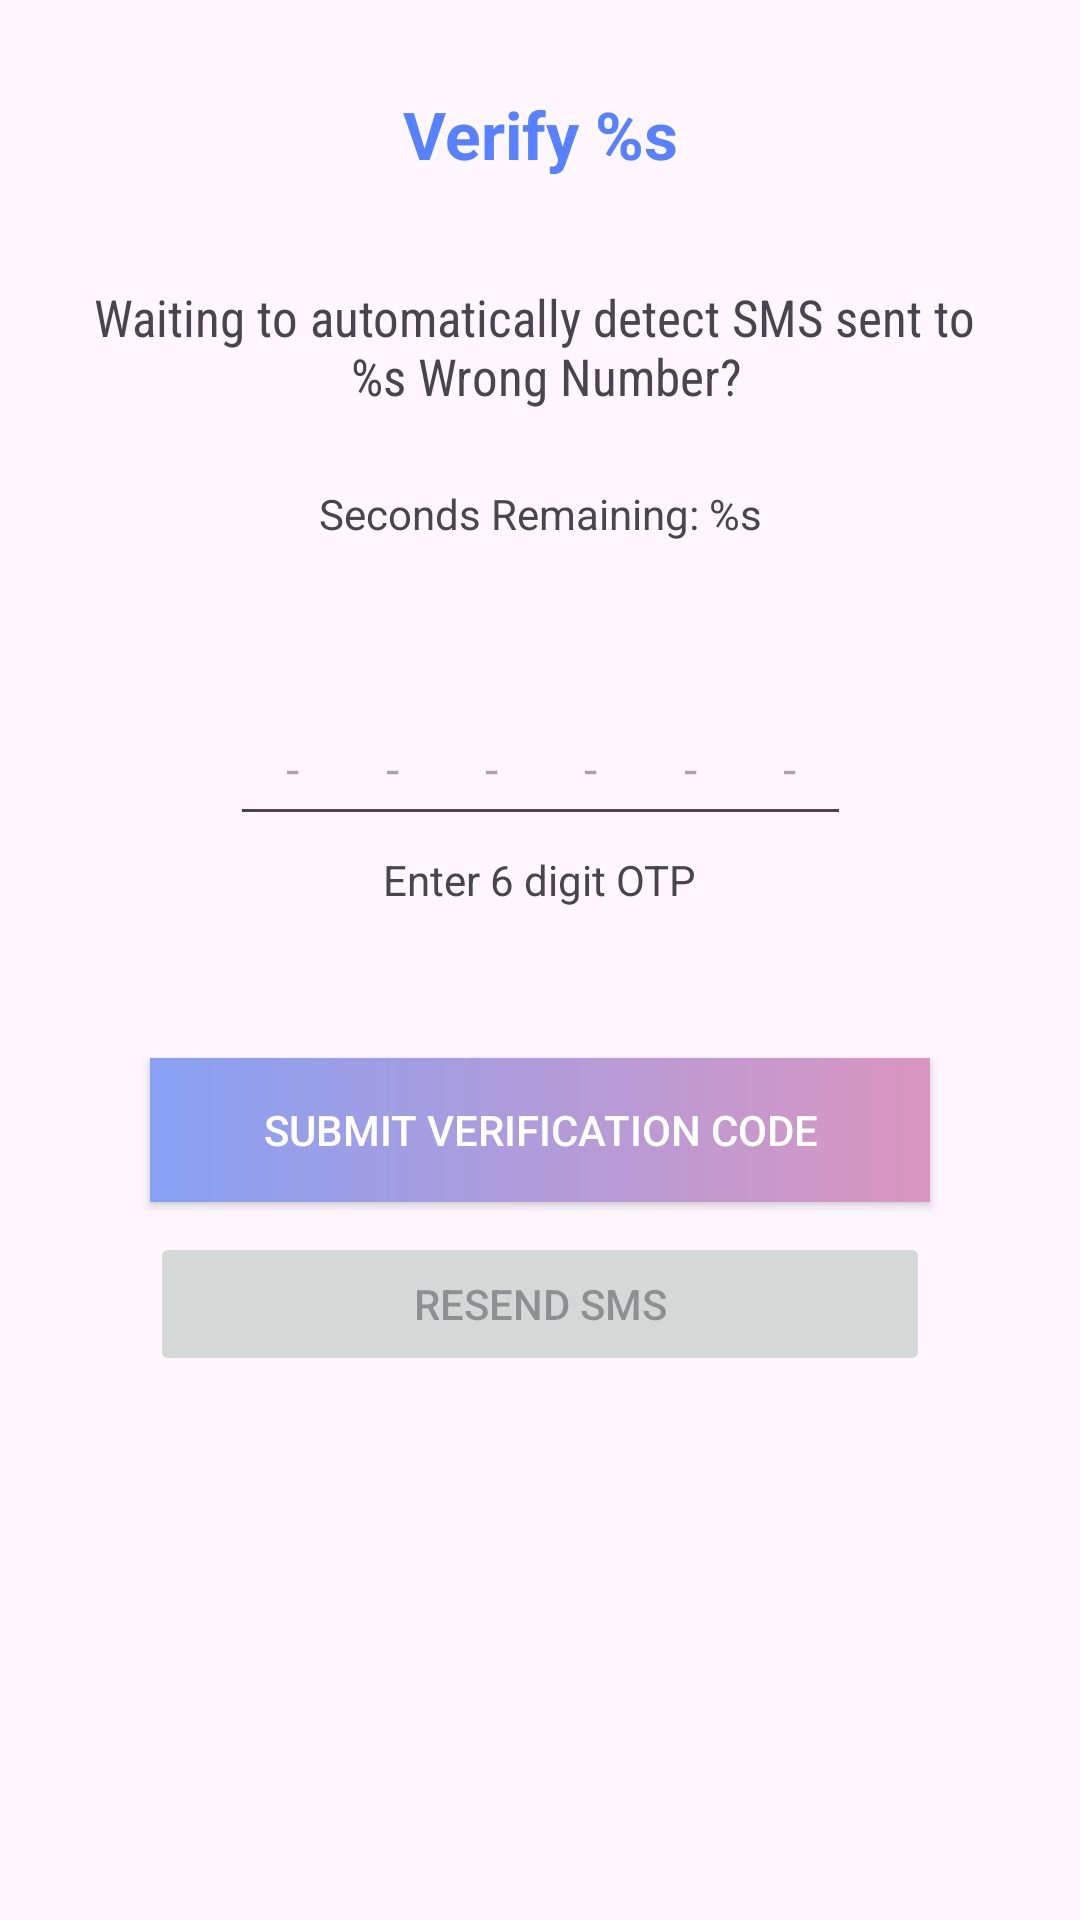

The Android layout XML behind this screen, and the referenced resources:
<!-- AndroidManifest.xml: application theme Theme.WhatsappClone -->
<!-- res/layout/activity_otp.xml -->
<?xml version="1.0" encoding="utf-8"?>
<androidx.constraintlayout.widget.ConstraintLayout xmlns:android="http://schemas.android.com/apk/res/android"
    xmlns:app="http://schemas.android.com/apk/res-auto"
    xmlns:tools="http://schemas.android.com/tools"
    android:layout_width="match_parent"
    android:layout_height="match_parent">

    <TextView
        android:id="@+id/tvVerify"
        android:layout_width="match_parent"
        android:layout_height="wrap_content"
        android:textSize="22sp"
        android:textStyle="bold"
        android:gravity="center"
        android:paddingVertical="10dp"
        android:textColor="@color/blue"
        app:layout_constraintStart_toStartOf="parent"
        app:layout_constraintEnd_toEndOf="parent"
        app:layout_constraintTop_toTopOf="parent"
        android:layout_marginTop="20dp"
        android:text="@string/verify"/>

    <TextView
        android:id="@+id/tvWaiting"
        app:layout_constraintTop_toBottomOf="@id/tvVerify"
        app:layout_constraintStart_toStartOf="parent"
        app:layout_constraintEnd_toEndOf="parent"
        android:text="@string/waiting_tv"
        android:gravity="center"
        android:textSize="17sp"
        android:fontFamily="sans-serif-condensed"
        android:paddingVertical="5dp"
        android:layout_marginTop="20dp"
        android:layout_width="wrap_content"
        android:layout_height="wrap_content"/>

    <TextView
        android:id="@+id/tvTimer"
        android:text="@string/seconds_remaining"
        android:layout_width="wrap_content"
        android:layout_height="wrap_content"
        app:layout_constraintTop_toBottomOf="@id/tvWaiting"
        app:layout_constraintStart_toStartOf="parent"
        app:layout_constraintEnd_toEndOf="parent"
        android:layout_marginTop="20dp"
        />

    <EditText
        android:id="@+id/etOTP"
        android:layout_width="wrap_content"
        android:layout_height="wrap_content"
        android:layout_marginTop="50dp"
        android:gravity="center"
        android:hint="@string/otp_hint"
        android:inputType="number"
        android:letterSpacing="1.8"
        android:maxLength="6"
        android:minHeight="48dp"
        android:textSize="16sp"
        app:layout_constraintEnd_toEndOf="parent"
        app:layout_constraintStart_toStartOf="parent"
        app:layout_constraintTop_toBottomOf="@id/tvTimer"
        android:autofillHints="" />
    <TextView
        android:id="@+id/tvOtp"
        app:layout_constraintStart_toStartOf="parent"
        app:layout_constraintEnd_toEndOf="parent"
        app:layout_constraintTop_toBottomOf="@id/etOTP"
        android:text="@string/enter_6_digit_otp"
        android:layout_marginTop="5dp"
        android:layout_width="wrap_content"
        android:layout_height="wrap_content"/>

    <androidx.appcompat.widget.AppCompatButton
        android:id="@+id/btnSendOtp"
        android:layout_width="match_parent"
        android:layout_height="wrap_content"
        android:layout_marginHorizontal="50dp"
        android:layout_marginTop="50dp"
        android:textColor="@color/white"
        android:background="@drawable/custom_chat_gradient"
        android:paddingVertical="12dp"
        android:text="@string/send_verification_code"
        app:layout_constraintEnd_toEndOf="parent"
        app:layout_constraintStart_toStartOf="parent"
        app:layout_constraintTop_toBottomOf="@+id/tvOtp"
        tools:ignore="TextContrastCheck,VisualLintButtonSize" />
    <Button
        android:id="@+id/btnResendOtp"
        android:layout_width="match_parent"
        android:layout_height="wrap_content"
        android:text="@string/resend_sms"
        android:layout_marginTop="10dp"
        android:enabled="false"
        app:layout_constraintTop_toBottomOf="@id/btnSendOtp"
        app:layout_constraintStart_toStartOf="parent"
        app:layout_constraintEnd_toEndOf="parent"
        android:layout_marginHorizontal="50dp"
        android:paddingVertical="12dp"
        tools:ignore="VisualLintButtonSize" />

    <ProgressBar
        android:id="@+id/progressBar"
        android:layout_width="wrap_content"
        android:layout_height="wrap_content"
        app:layout_constraintBottom_toBottomOf="parent"
        app:layout_constraintEnd_toEndOf="parent"
        android:visibility="invisible"
        app:layout_constraintStart_toStartOf="parent"
        app:layout_constraintTop_toBottomOf="@id/btnResendOtp" />

</androidx.constraintlayout.widget.ConstraintLayout>
<!-- resources referenced by this layout -->
<resources>
  <color name="blue">#5881FF</color>
  <color name="white">#FFFFFFFF</color>
  <!-- drawable custom_chat_gradient (drawable) -->
  <shape xmlns:android="http://schemas.android.com/apk/res/android" android:shape="rectangle" >
      <gradient
          android:startColor="#DA96C0"
          android:endColor="#87A1F3"
          android:angle="180"/>
  </shape>
  <string name="enter_6_digit_otp">Enter 6 digit OTP</string>
  <string name="otp_hint">------</string>
  <string name="resend_sms">resend sms</string>
  <string name="seconds_remaining">Seconds Remaining: %s</string>
  <string name="send_verification_code">submit Verification code</string>
  <string name="verify">Verify %s</string>
  <string name="waiting_tv">Waiting to automatically detect SMS sent to \n %s Wrong Number?</string>
  <style name="Theme.WhatsappClone" parent="Theme.Material3.Light.NoActionBar">
          
          <item name="colorPrimary">#4364CA</item>
          <item name="colorPrimaryVariant">#4364CA</item>
          <item name="colorOnPrimary">@color/white</item>
          
          <item name="colorSecondary">@color/black</item>
          <item name="colorSecondaryVariant">@color/black</item>
          <item name="colorOnSecondary">@color/black</item>
          
          <item name="android:statusBarColor">?attr/colorPrimaryVariant</item>
          
      </style>
  <color name="black">#FF000000</color>
</resources>
